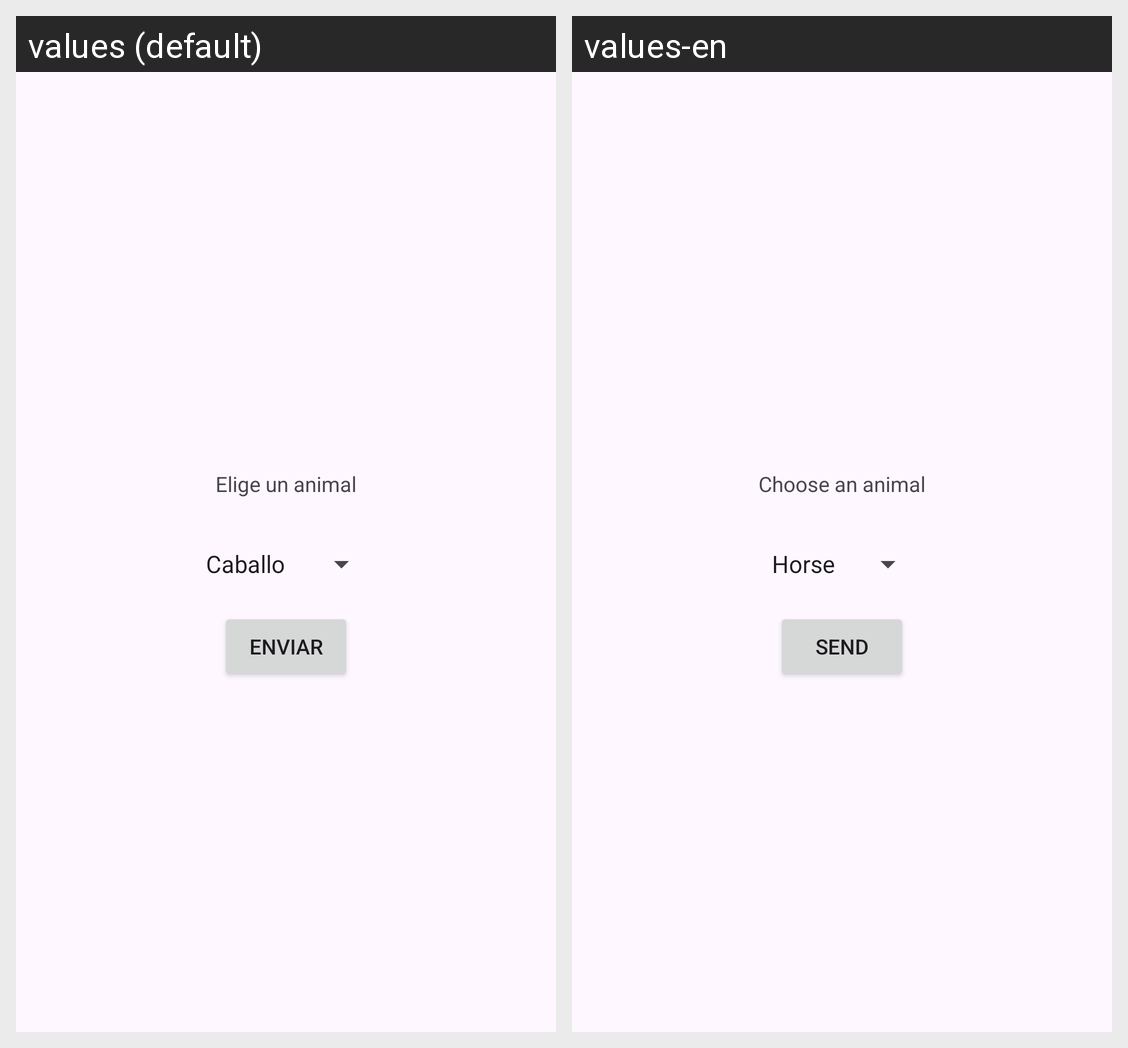

Locale-by-locale string values for the Android screen shown in this grid:
Android screen res/layout/activity_main.xml rendered under 2 locales, left to right: values (default), values-en. Device: Nexus 5 (rendered at 1080×1920; each locale shown at half size, 540×960, under a caption strip naming it); theme Theme.UD01_2.
Strings drawn on this screen, with the default value and each locale's value (text and hints the layout hard-codes, and strings that could not be matched under every locale, appear in the picture but are not listed):

elige_un_animal
  values: Elige un animal
  values-en: Choose an animal

enviar
  values: Enviar
  values-en: Send
